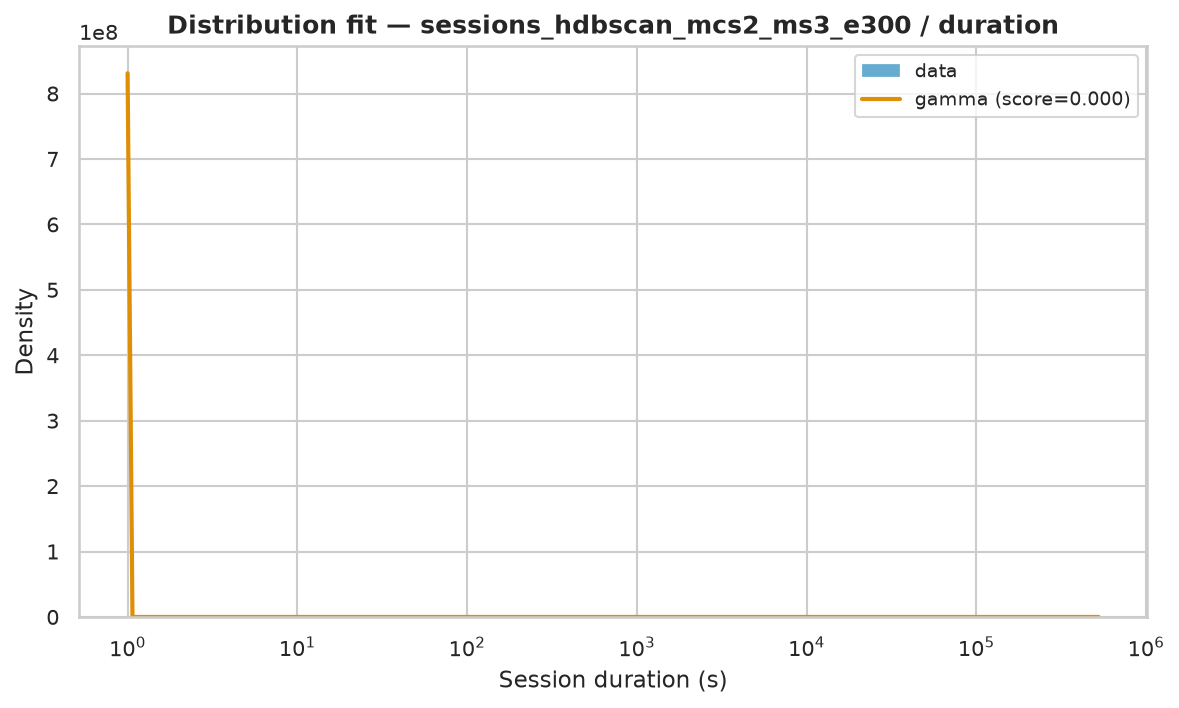

The table this chart was drawn from, first rows:
name	score	bootstrap_score	bootstrap_pass	loc	scale	arg
gamma	1.1513489627922846e-06	0.5	True	1	28957	(np.float64(0.31199818475061475),)
lomax	3.3978205633936956e-07	0.0	False	1	463	(np.float64(0.6482459697148788),)
genpareto	3.397890983145787e-07	0.0	False	1	714.3	(np.float64(1.5427689665014208),)
pareto	3.397893231887714e-07	0.0	False	-462	463	(np.float64(0.648186177987089),)
fisk	4.454702454744504e-07	0.0	False	1	950.6	(np.float64(0.8331362748087401),)
lognorm	5.246153890368354e-07	0.0	False	0.7697	1051	(np.float64(2.0915001633338224),)
weibull_min	1.3440824435793997e-06	0.0	False	1	10963	(np.float64(0.46913333444535066),)
expon	1.9892425865947006e-06	0.0	False	1.0	9230	()
